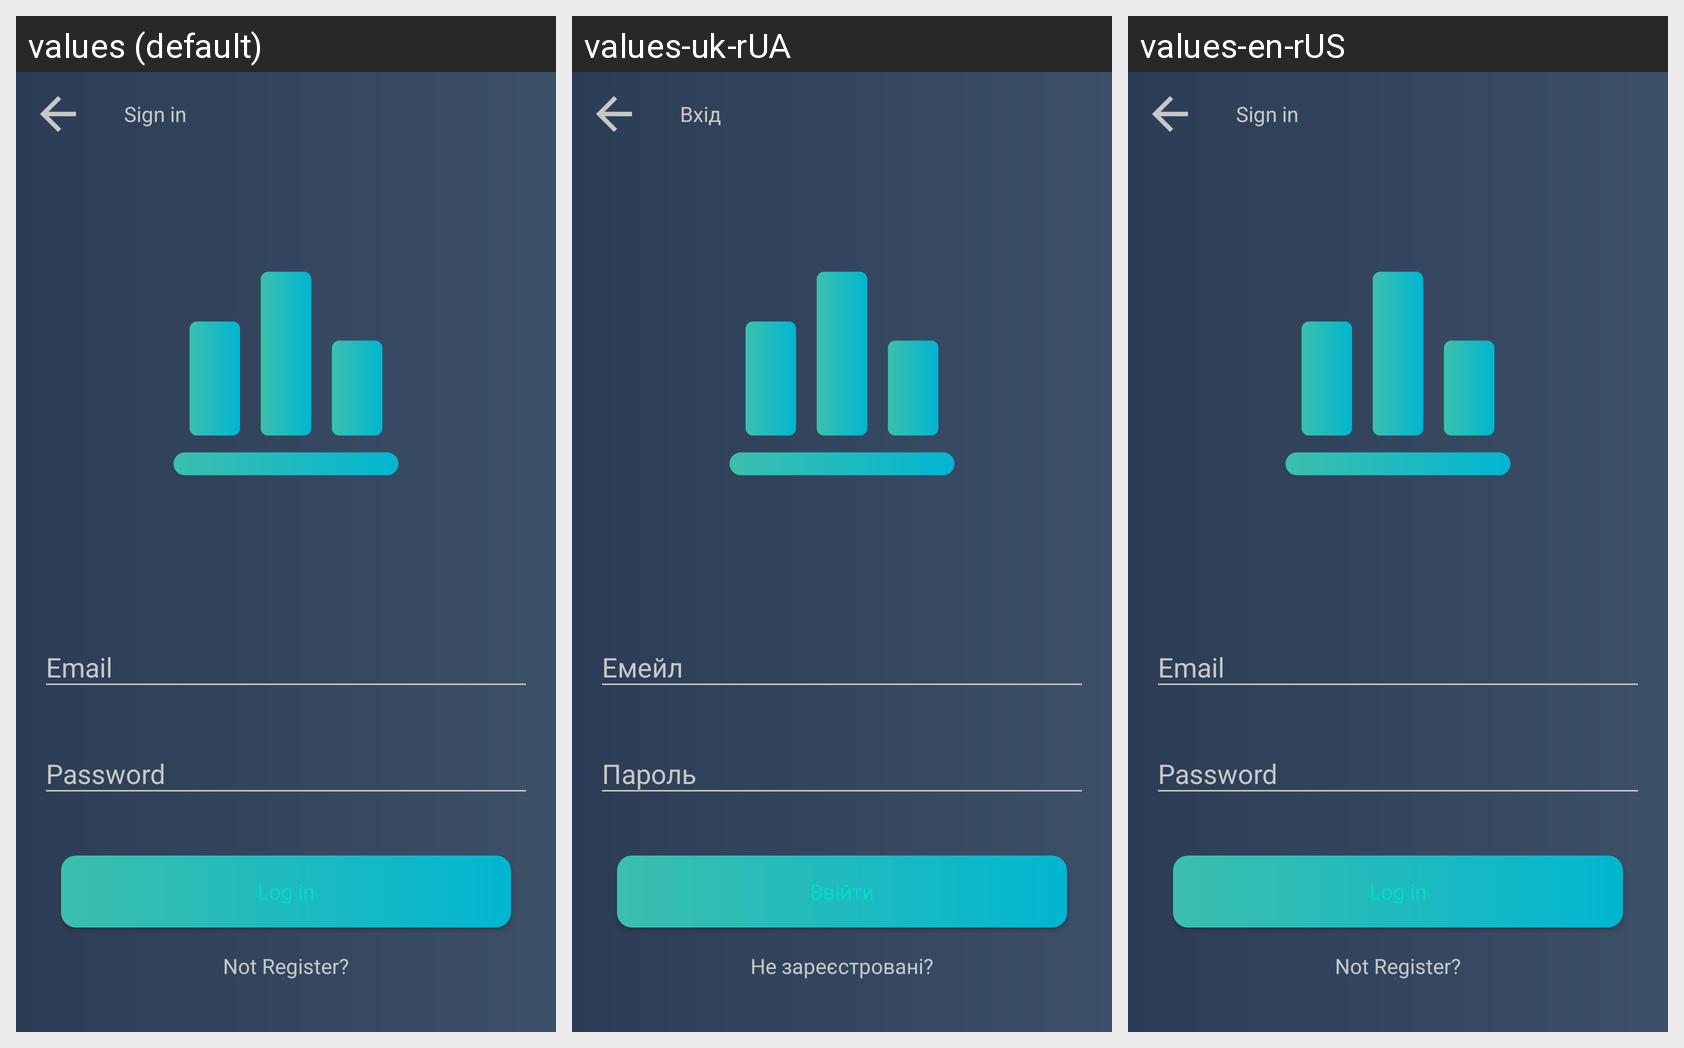

Translations of the strings shown on this Android screen, per locale in the grid:
Android screen res/layout/activity_sign_in.xml rendered under 3 locales, left to right: values (default), values-uk-rUA, values-en-rUS. Device: Nexus 5 (rendered at 1080×1920; each locale shown at half size, 540×960, under a caption strip naming it); theme AppTheme.
Strings drawn on this screen, with the default value and each locale's value (text and hints the layout hard-codes appear in the picture but are not listed):

Sign_in_page_title
  values: Sign in
  values-uk-rUA: Вхід
  values-en-rUS: Sign in

email_hint_for_text_input
  values: Email
  values-uk-rUA: Емейл
  values-en-rUS: Email

password_hint_for_text_input
  values: Password
  values-uk-rUA: Пароль
  values-en-rUS: Password

sign_in_button_text
  values: Log in
  values-uk-rUA: Ввійти
  values-en-rUS: Log in

text_redirection_to_register_page
  values: Not Register?
  values-uk-rUA: Не зареєстровані?
  values-en-rUS: Not Register?
